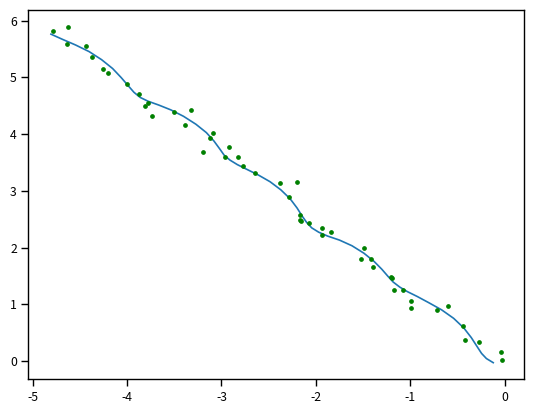
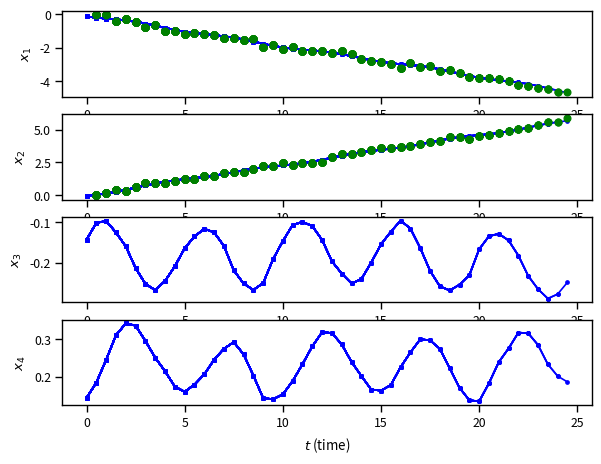

These charts were generated, in order, by the following Python code:
import numpy as np
import matplotlib.pyplot as plt
import scipy
%matplotlib inline
import seaborn as sns
sns.set_context('paper')

# The timestep
Dt = 0.5
# The mass
m = 1.0
# The variance for the process noise for position
epsilon = 1e-6
# The standard deviation for the process noise for velocity
sigma_q = 1e-2
# The standard deviation for the measurement noise for position
sigma_r = 0.1

# INITIAL CONDITIONS
# initial mean
mu0 = np.zeros((4,))
# initial covariance
V0 = np.array([0.1**2, 0.1**2, 0.1**2, 0.1**2]) * np.eye(4)

# TRANSITION MATRIX
A = np.array([[1.0, 0, Dt, 0],
              [0.0, 1.0, 0.0, Dt],
              [0.0, 0.0, 1.0, 0.0],
              [0.0, 0.0, 0.0, 1.0]])
# CONTROL MATRIX
B = np.array([[0.0, 0.0],
              [0.0, 0.0],
              [Dt / m, 0.0],
              [0.0, Dt / m]])
# PROCESS COVARIANCE
Q = np.array([epsilon, epsilon, sigma_q ** 2, sigma_q ** 2]) * np.eye(4)
# EMISSION MATRIX
C = np.array([[1.0, 0.0, 0.0, 0.0],
               [0.0, 1.0, 0.0, 0.0]])
# MEASUREMENT COVARIANCE
R = np.array([sigma_r ** 2, sigma_r ** 2]) * np.eye(2)

# The number of steps in the trajectory
num_steps = 50
# Space to store the trajectory (each state is 4-dimensional)
true_trajectory = np.ndarray((num_steps + 1, 4))
# Space to store the observations (each observation is 2-dimensional)
observations = np.ndarray((num_steps, 2))

# Sample the initial conditions
x0 = mu0 + np.sqrt(np.diag(V0)) * np.random.randn(4)
true_trajectory[0] = x0

# Pick a set of pre-determined forces to be applied to the object
# so that it does something interesting
force = .1
omega = 2.0 * np.pi / 5
times = Dt * np.arange(num_steps + 1)
us = np.zeros((num_steps, 2))
us[:, 0] = force * np.cos(omega * times[1:])
us[:, 1] = force * np.sin(omega * times[1:])

# Sample the trajectory
for n in range(num_steps):
    x = np.dot(A, true_trajectory[n]) + np.dot(B, us[n]) + np.sqrt(np.diag(Q)) * np.random.randn(4)
    true_trajectory[n+1] = x
    y = np.dot(C, x) + np.sqrt(np.diag(R)) * np.random.randn(2)
    observations[n] = y

fig, ax = plt.subplots(dpi=150)
ax.plot(true_trajectory[:, 0], true_trajectory[:, 1], '-')
ax.plot(observations[:, 0], observations[:, 1], 'g.')

y_labels = ['$x_1$', '$x_2$', '$x_3$', '$x_4$']

res_x = 1024
res_y = 768
dpi = 150
w_in = res_x / dpi
h_in = res_y / dpi
fig, ax = plt.subplots(4, 1, dpi=dpi)
fig.set_size_inches(w_in, h_in)

for j in range(4):
    ax[j].set_ylabel(y_labels[j])
ax[-1].set_xlabel('$t$ (time)')

for n in range(1, num_steps):
    for j in range(4):
        ax[j].plot(times[:n+1], true_trajectory[:n+1, j], 'b.-')
        if j < 2:
            ax[j].plot(times[1:n+1], observations[:n, j], 'go')